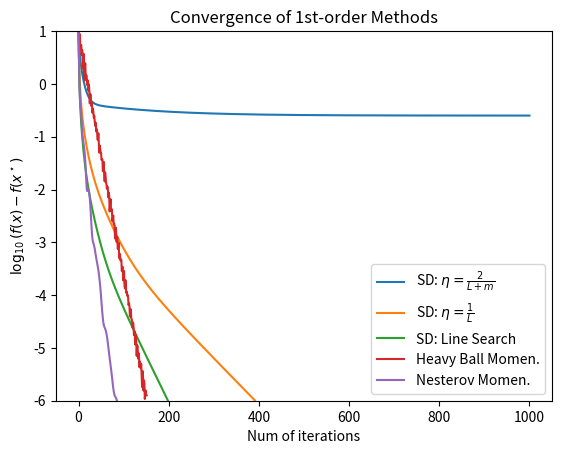

Here is the Python script that generated this plot:
import numpy as np
import matplotlib.pylab as plt


# script to compare different optimization methods
# for finding the minimal for $\frac{1}{2} x^T A x$

n = 100
m = 0.
L = 1
epsilon = 1e-6
tmax = 1000


# generate matrix A with eigenvalues in [m, L]
def get_A_matrix(n=100, m=0.01, L=1):
    n = 100
    np.random.seed(42)
    A = np.random.randn(n, n)
    (Q, R) = np.linalg.qr(A)

    D = np.random.rand(n)
    D = 10.**D
    Dmin = D.min()
    Dmax = D.max()
    D = (D-Dmin)/(Dmax-Dmin)
    D = m + D*(L-m)
    A = Q.T@np.diag(D)@Q
    return A


def get_grad(A, x):
    grad = A@x.T
    return grad


def get_value(A, x):
    value = 1/2*x@A@x.T
    return value


def steepest_descent_fixed_stepsize(A, x0, eta, epsilon, tmax):
    x = x0
    t = 0

    fxs = [get_value(A, x)]
    while t < tmax:
        grad = get_grad(A, x)
        x = x - eta*grad
        fx = get_value(A, x)
        if fx < epsilon:
            break
        # print(f"t={t} with f(x)={fx}")
        t += 1
        fxs.append(fx)
    return np.array(fxs)


def steepest_descent_line_search_stepsize(A, x0, epsilon, tmax):
    x = x0
    t = 0
    fxs = [get_value(A, x)]
    while t < tmax:
        grad = get_grad(A, x)
        eta = np.linalg.norm(grad)**2/(grad.T@A@grad)
        x = x - eta*grad
        fx = get_value(A, x)
        if fx < epsilon:
            break
        # print(f"t={t} with f(x)={fx}")
        t += 1
        fxs.append(fx)
    return np.array(fxs)


def heavy_ball(A, x0, eta, beta, epsilon, tmax):
    x_prev = x0
    x = x0
    t = 0
    fxs = [get_value(A, x)]
    while t < tmax:
        grad = get_grad(A, x)
        x_next = x - eta*grad + beta*(x - x_prev)
        x_prev = x
        x = x_next

        fx = get_value(A, x)
        if fx < epsilon:
            break
        # print(f"t={t} with f(x)={fx}")
        t += 1
        fxs.append(fx)
    return np.array(fxs)


def nesterov(A, x0, eta, beta, epsilon, tmax):
    x = x0
    last_update = 0
    t = 0
    fxs = [get_value(A, x)]
    while t < tmax:
        tmpx = x + beta*last_update
        grad = get_grad(A, tmpx)
        x_next = x - eta*grad + beta*last_update
        last_update = x_next - x
        x = x_next

        fx = get_value(A, x)
        if fx < epsilon:
            break
        # print(f"t={t} with f(x)={fx}")
        t += 1
        fxs.append(fx)
    return np.array(fxs)


# using the same matrix A for all runs but different x0
def one_run(seed=42):
    A = get_A_matrix()

    np.random.seed(seed)
    x0 = np.random.randn(n)

    results = {
        r"SD: $\eta=\frac{2}{L+m}$":
            steepest_descent_fixed_stepsize(A, x0, 2/(L+m), epsilon, tmax),
        r"SD: $\eta=\frac{1}{L}$":
            steepest_descent_fixed_stepsize(A, x0, 1/L, epsilon, tmax),
        "SD: Line Search":
            steepest_descent_line_search_stepsize(A, x0, epsilon, tmax),
        "Heavy Ball Momen.":
            heavy_ball(A, x0,
                    #    4/(L+m+2*np.sqrt(m*L)),
                    #    (np.sqrt(L)-np.sqrt(m))/(np.sqrt(L)+np.sqrt(m)),
                       1/L, 0.9,
                       epsilon, tmax),
        "Nesterov Momen.":
            nesterov(A, x0, 1/L,
                    #  (np.sqrt(L)-np.sqrt(m))/(np.sqrt(L)+np.sqrt(m)),
                     0.9,
                     epsilon, tmax)
    }
    return results


# generate the result table with 10 different runs
num_iterations = {}
random_seeds = np.random.randint(0, 1000, 10)
for seed in random_seeds:
    results = one_run(seed)
    for key, value in results.items():
        if key not in num_iterations:
            num_iterations[key] = []
        num_iterations[key].append(len(value))

# formulate the table and print it
print("Method & Mean & Std. Dev. \\\\")
for key, value in num_iterations.items():
    print(f"{key} & {np.mean(value):.2f} & {np.std(value):.2f} \\\\")
print("")
print("")  # empty line

results = one_run(1)
# plot results with log10 scale
for key, value in results.items():
    plt.plot(np.log10(value), label=key)


plt.xlabel("Num of iterations")
plt.ylabel(r"$\log_{10}(f(x) - f(x^\star)$")
plt.title("Convergence of 1st-order Methods")
plt.ylim(-6, 1)

plt.legend()
plt.savefig("prob42.pdf", dpi=300)
